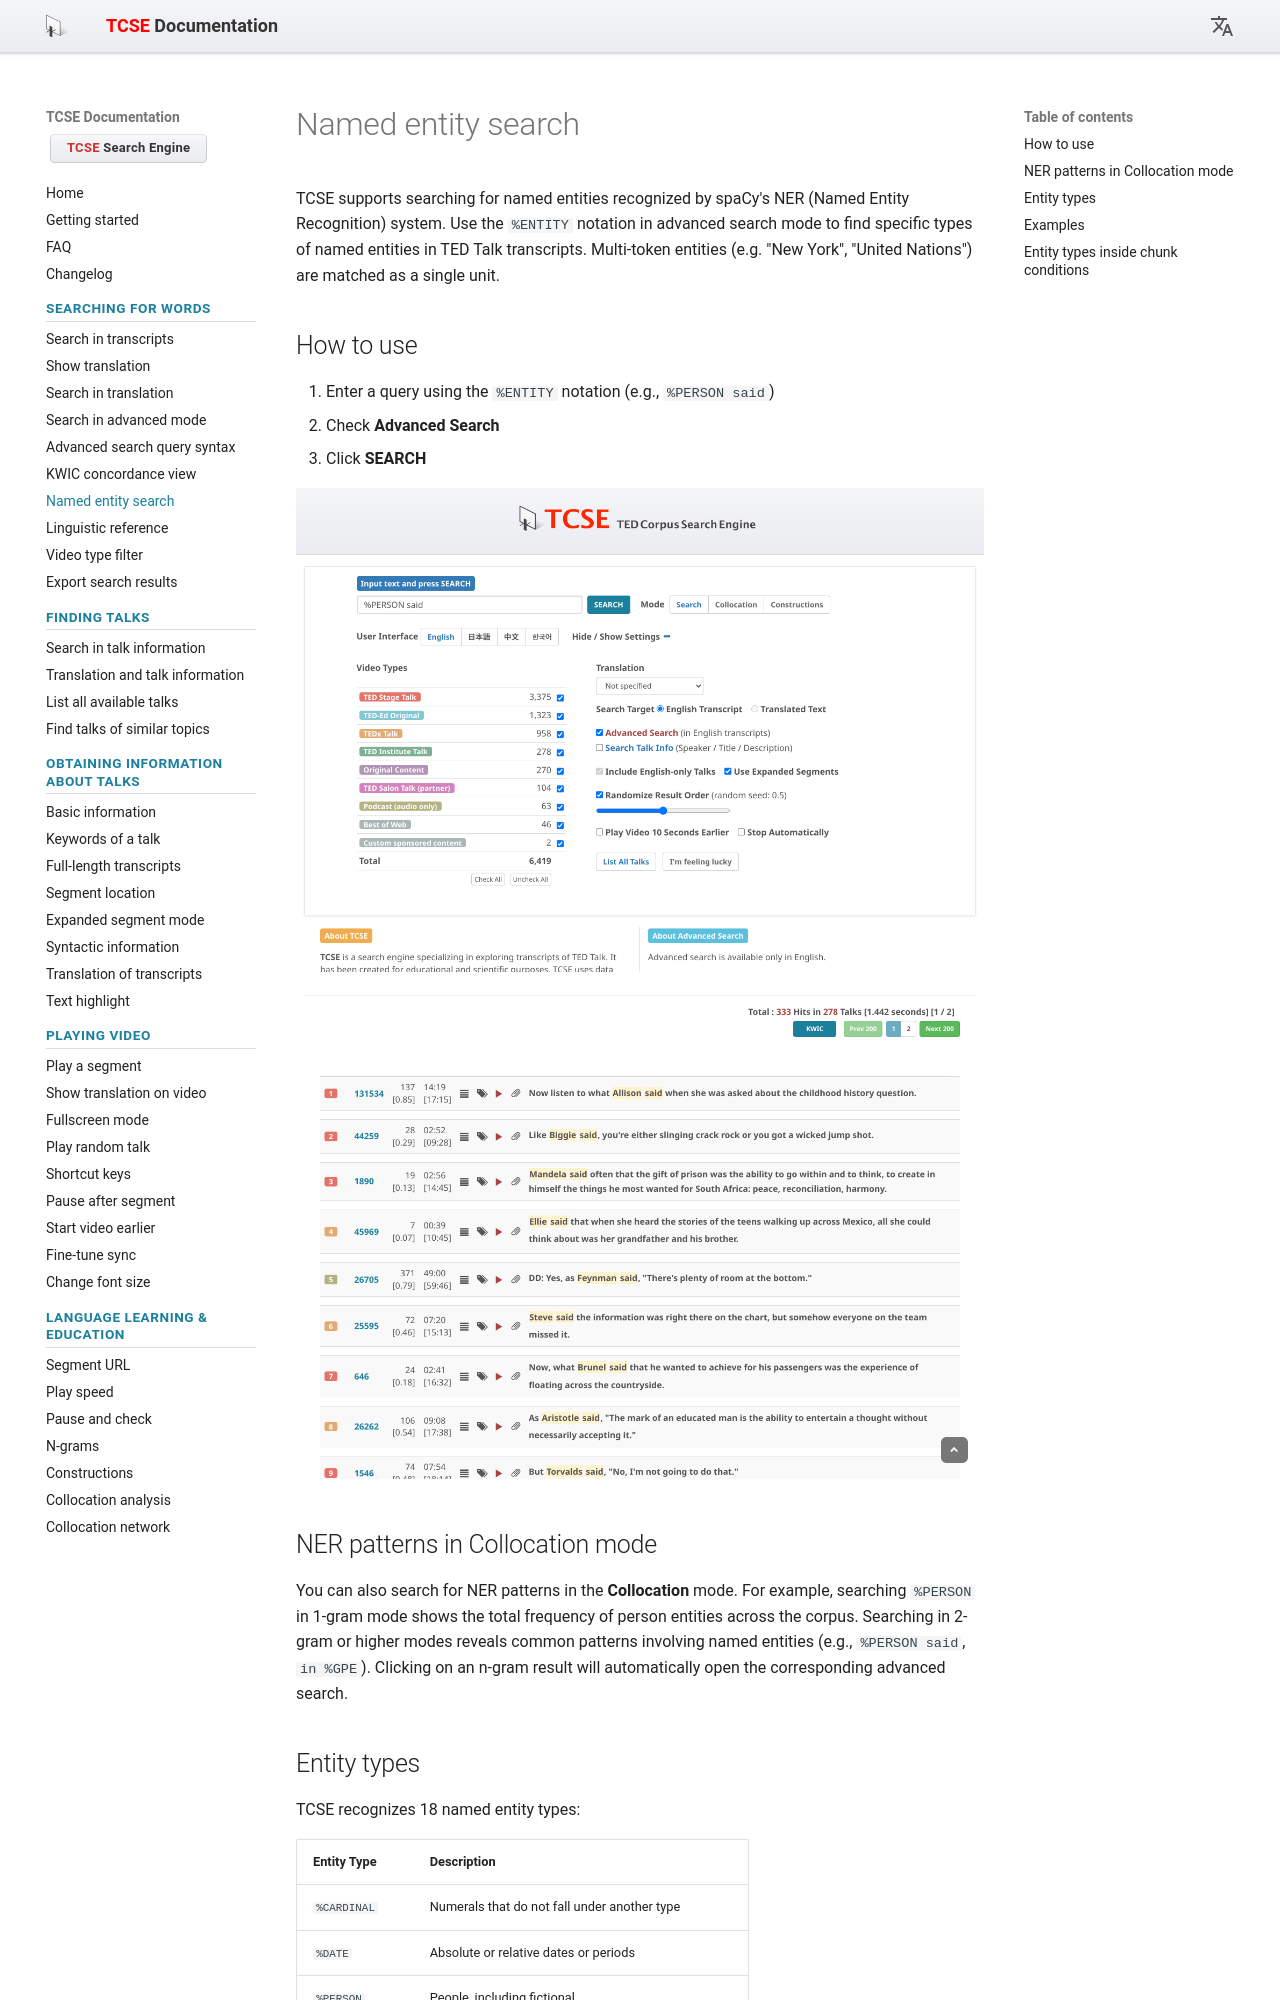

repository: yohasebe/tcse-doc · page: searching-for-words/named-entity-search/index.html · generator: mkdocs

# Named entity search

TCSE supports searching for named entities recognized by spaCy's NER (Named Entity Recognition) system. Use the `%ENTITY` notation in advanced search mode to find specific types of named entities in TED Talk transcripts. Multi-token entities (e.g. "New York", "United Nations") are matched as a single unit.

## How to use

1. Enter a query using the `%ENTITY` notation (e.g., `%PERSON said`)
2. Check **Advanced Search**
3. Click **SEARCH**

![NER search input](images/11.png)

![NER search results](images/12.png)

## NER patterns in Collocation mode

You can also search for NER patterns in the **Collocation** mode. For example, searching `%PERSON` in 1-gram mode shows the total frequency of person entities across the corpus. Searching in 2-gram or higher modes reveals common patterns involving named entities (e.g., `%PERSON said`, `in %GPE`). Clicking on an n-gram result will automatically open the corresponding advanced search.
